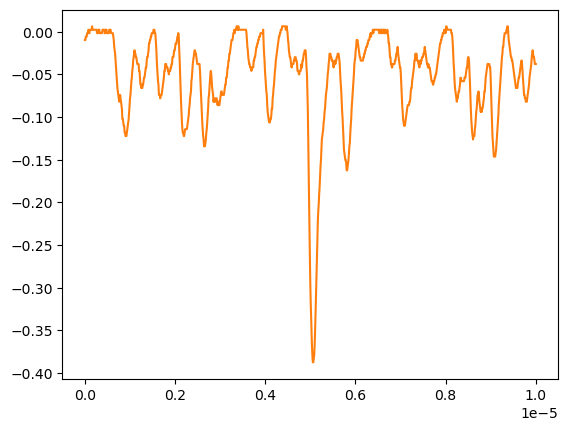

Data behind this chart, as committed beside it:
# KEYSIGHT TECHNOLOGIES, MSO-X 3024T, MY58262555, 07.30.2019051434
# time, 1
# 2024-07-25 15:32:22.730419
0.000000000000000000e+00, -9.654279999999999459e-03
1.001001001001001022e-08, -9.654279999999999459e-03
2.002002002002002045e-08, -5.634169999999999977e-03
3.003003003003003233e-08, -5.634169999999999977e-03
4.004004004004004090e-08, -5.634169999999999977e-03
5.005005005005004947e-08, -1.614079999999999942e-03
6.006006006006006466e-08, -1.614079999999999942e-03
7.007007007007006661e-08, -1.614079999999999942e-03
8.008008008008008180e-08, 2.406020000000000034e-03
9.009009009009009698e-08, -1.614079999999999942e-03
1.001001001001000989e-07, -1.614079999999999942e-03
1.101101101101101141e-07, 2.406020000000000034e-03
1.201201201201201293e-07, 2.406020000000000034e-03
1.301301301301301313e-07, 2.406020000000000034e-03
1.401401401401401332e-07, 2.406020000000000034e-03
1.501501501501501616e-07, 2.406020000000000034e-03
1.601601601601601636e-07, 6.426130000000000383e-03
1.701701701701701655e-07, 2.406020000000000034e-03
1.801801801801801940e-07, 2.406020000000000034e-03
1.901901901901901959e-07, 2.406020000000000034e-03
2.002002002002001979e-07, 2.406020000000000034e-03
2.102102102102102263e-07, 2.406020000000000034e-03
2.202202202202202282e-07, 2.406020000000000034e-03
2.302302302302302302e-07, 2.406020000000000034e-03
2.402402402402402586e-07, 2.406020000000000034e-03
2.502502502502502341e-07, 2.406020000000000034e-03
2.602602602602602625e-07, 2.406020000000000034e-03
2.702702702702702909e-07, -1.614079999999999942e-03
2.802802802802802664e-07, -1.614079999999999942e-03
2.902902902902902949e-07, -1.614079999999999942e-03
3.003003003003003233e-07, 2.406020000000000034e-03
3.103103103103102988e-07, 2.406020000000000034e-03
3.203203203203203272e-07, 2.406020000000000034e-03
3.303303303303303556e-07, -1.614079999999999942e-03
3.403403403403403311e-07, -1.614079999999999942e-03
3.503503503503503595e-07, -1.614079999999999942e-03
3.603603603603603879e-07, -1.614079999999999942e-03
3.703703703703703634e-07, -1.614079999999999942e-03
3.803803803803803918e-07, -1.614079999999999942e-03
3.903903903903904203e-07, 2.406020000000000034e-03
4.004004004004003957e-07, 2.406020000000000034e-03
4.104104104104104242e-07, 2.406020000000000034e-03
4.204204204204204526e-07, 2.406020000000000034e-03
4.304304304304304281e-07, 2.406020000000000034e-03
4.404404404404404565e-07, -1.614079999999999942e-03
4.504504504504504849e-07, -1.614079999999999942e-03
4.604604604604604604e-07, 2.406020000000000034e-03
4.704704704704704888e-07, 2.406020000000000034e-03
4.804804804804805172e-07, 2.406020000000000034e-03
4.904904904904905457e-07, -1.614079999999999942e-03
5.005005005005004682e-07, -1.614079999999999942e-03
5.105105105105104966e-07, -1.614079999999999942e-03
5.205205205205205251e-07, -1.614079999999999942e-03
5.305305305305305535e-07, -1.614079999999999942e-03
5.405405405405405819e-07, 2.406020000000000034e-03
5.505505505505506103e-07, 2.406020000000000034e-03
5.605605605605605329e-07, 2.406020000000000034e-03
5.705705705705705613e-07, 2.406020000000000034e-03
... 942 more rows
